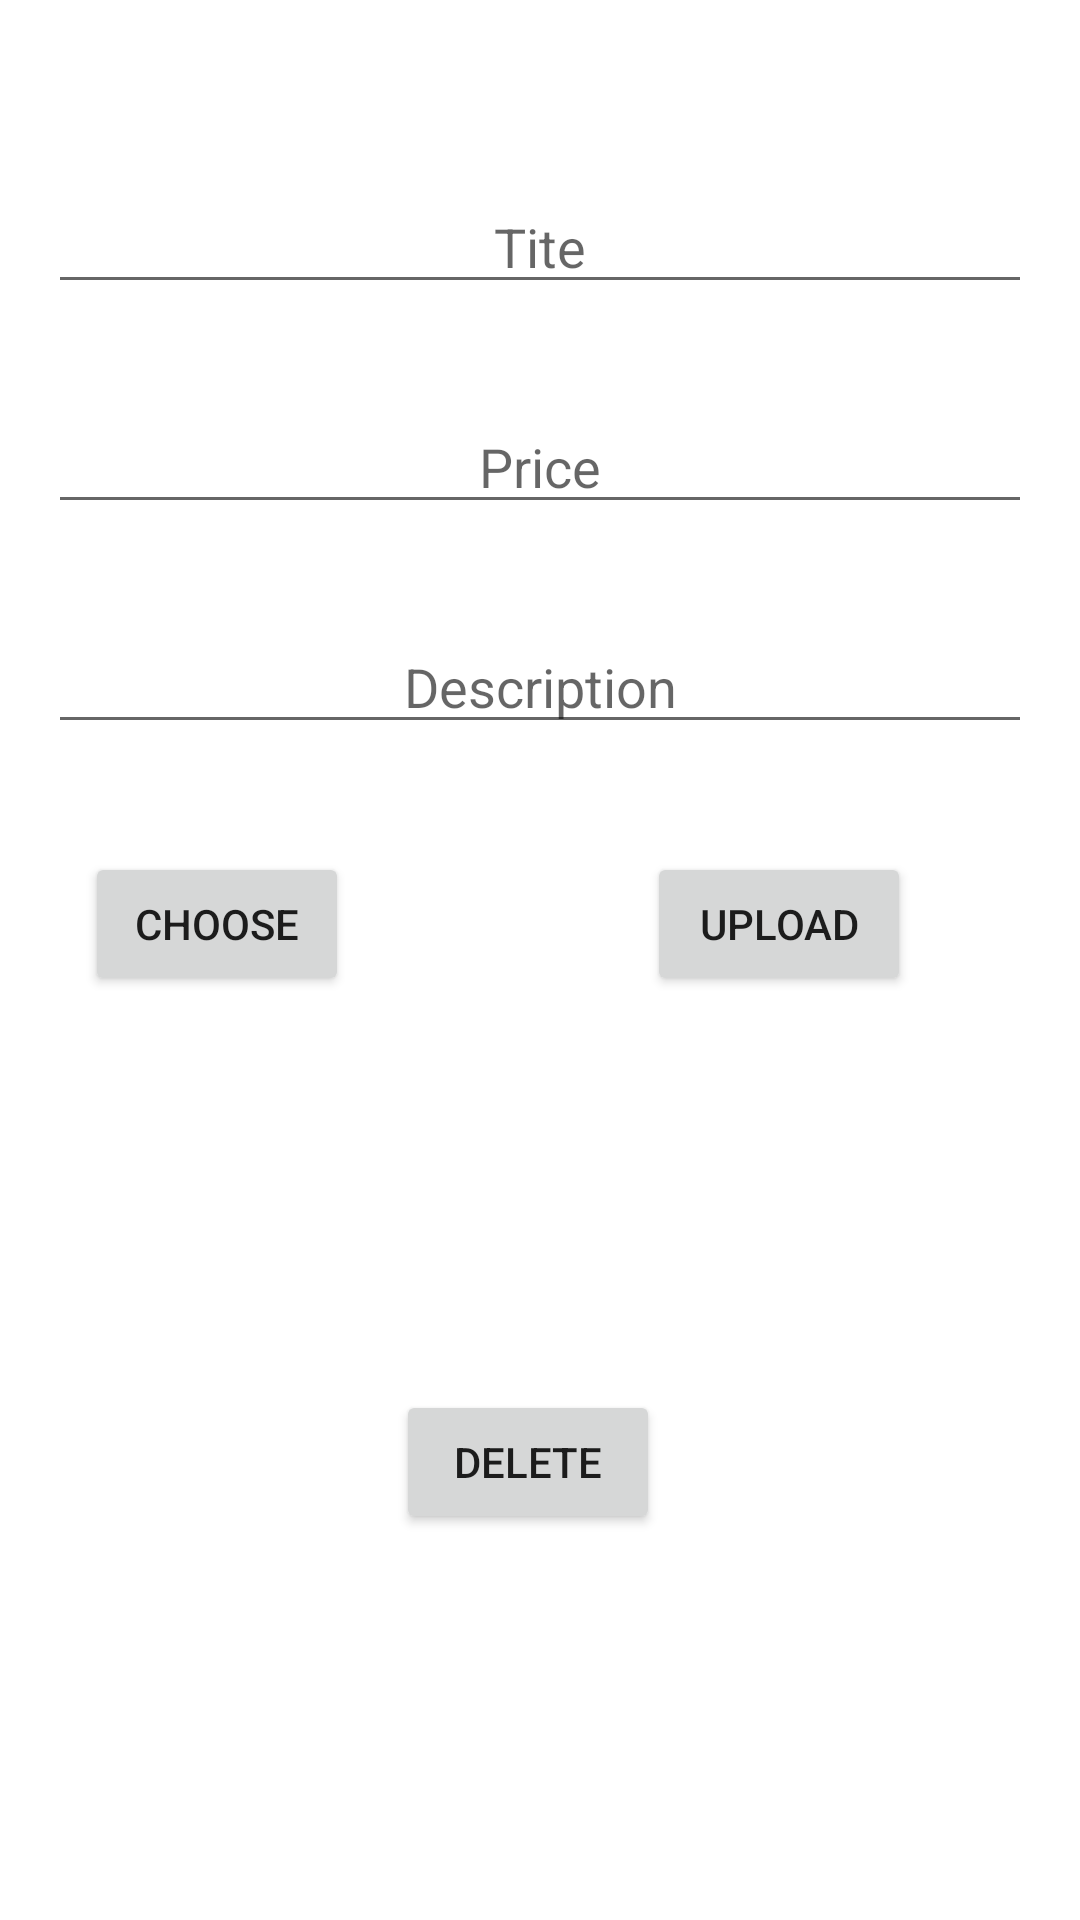

Layout XML and referenced resources for this Android screen:
<!-- AndroidManifest.xml: application theme Theme.PluralsightTestFire -->
<!-- res/layout/activity_main.xml -->
<?xml version="1.0" encoding="utf-8"?>
<androidx.constraintlayout.widget.ConstraintLayout xmlns:android="http://schemas.android.com/apk/res/android"
    xmlns:app="http://schemas.android.com/apk/res-auto"
    xmlns:tools="http://schemas.android.com/tools"
    android:layout_width="match_parent"
    android:layout_height="match_parent"
    android:layout_gravity="center"
    tools:context=".DealActivity">

    <EditText
        android:id="@+id/txt_title"
        android:layout_width="0dp"
        android:layout_height="wrap_content"
        android:layout_marginStart="16dp"
        android:layout_marginTop="60dp"
        android:layout_marginEnd="16dp"
        android:hint="Tite"
        android:gravity="center"
        app:layout_constraintEnd_toEndOf="parent"
        app:layout_constraintHorizontal_bias="0.497"
        app:layout_constraintStart_toStartOf="parent"
        app:layout_constraintTop_toTopOf="parent" />

    <EditText
        android:id="@+id/txt_price"
        android:layout_width="match_parent"
        android:layout_height="wrap_content"
        android:layout_marginStart="16dp"
        android:layout_marginTop="32dp"
        android:layout_marginEnd="16dp"
        android:gravity="center"
        android:hint="Price"
        app:layout_constraintEnd_toEndOf="parent"
        app:layout_constraintStart_toStartOf="parent"
        app:layout_constraintTop_toBottomOf="@+id/txt_title" />

    <EditText
        android:id="@+id/txt_description"
        android:layout_width="0dp"
        android:layout_height="wrap_content"
        android:layout_marginStart="16dp"
        android:layout_marginTop="32dp"
        android:layout_marginEnd="16dp"
        android:gravity="center"
        android:hint="Description"
        app:layout_constraintEnd_toEndOf="parent"
        app:layout_constraintHorizontal_bias="0.497"
        app:layout_constraintStart_toStartOf="parent"
        app:layout_constraintTop_toBottomOf="@+id/txt_price" />

    <Button
        android:id="@+id/upload_image"
        android:layout_width="wrap_content"
        android:layout_height="wrap_content"
        android:layout_marginTop="36dp"
        android:layout_marginEnd="71dp"
        android:text="choose"
        app:layout_constraintEnd_toStartOf="@+id/button3"
        app:layout_constraintStart_toStartOf="parent"
        app:layout_constraintTop_toBottomOf="@+id/txt_description" />

    <ImageView
        android:id="@+id/image_set"
        android:layout_width="wrap_content"
        android:layout_height="wrap_content"
        android:layout_marginTop="60dp"
        app:layout_constraintEnd_toEndOf="parent"
        app:layout_constraintHorizontal_bias="0.498"
        app:layout_constraintStart_toStartOf="parent"
        app:layout_constraintTop_toBottomOf="@+id/upload_image"
        app:srcCompat="@drawable/ic_launcher_background" />

    <Button
        android:id="@+id/button3"
        android:layout_width="wrap_content"
        android:layout_height="wrap_content"
        android:layout_marginTop="36dp"
        android:layout_marginEnd="28dp"
        android:text="Upload"
        app:layout_constraintEnd_toEndOf="parent"
        app:layout_constraintStart_toEndOf="@+id/upload_image"
        app:layout_constraintTop_toBottomOf="@+id/txt_description" />

    <Button
        android:id="@+id/btn_delete"
        android:layout_width="wrap_content"
        android:layout_height="wrap_content"
        android:layout_marginBottom="92dp"
        android:text="Delete"
        app:layout_constraintBottom_toBottomOf="parent"
        app:layout_constraintEnd_toEndOf="parent"
        app:layout_constraintHorizontal_bias="0.485"
        app:layout_constraintStart_toStartOf="parent"
        app:layout_constraintTop_toBottomOf="@+id/image_set"
        app:layout_constraintVertical_bias="0.662" />
</androidx.constraintlayout.widget.ConstraintLayout>
<!-- resources referenced by this layout -->
<resources>
  <style name="Theme.PluralsightTestFire" parent="Theme.MaterialComponents.DayNight.DarkActionBar">
          
          <item name="colorPrimary">@color/purple_500</item>
          <item name="colorPrimaryVariant">@color/purple_700</item>
          <item name="colorOnPrimary">@color/white</item>
          
          <item name="colorSecondary">@color/teal_200</item>
          <item name="colorSecondaryVariant">@color/teal_700</item>
          <item name="colorOnSecondary">@color/black</item>
          
          <item name="android:statusBarColor" tools:targetApi="l">?attr/colorPrimaryVariant</item>
          
      </style>
  <!-- not gathered from this repository: default colours our renderer supplied (Android Studio template values) -->
  <color name="purple_500">#FF6200EE</color>
  <color name="purple_700">#FF3700B3</color>
  <color name="teal_200">#FF03DAC5</color>
  <color name="teal_700">#FF018786</color>
  <color name="black">#FF000000</color>
  <color name="white">#FFFFFFFF</color>
</resources>
